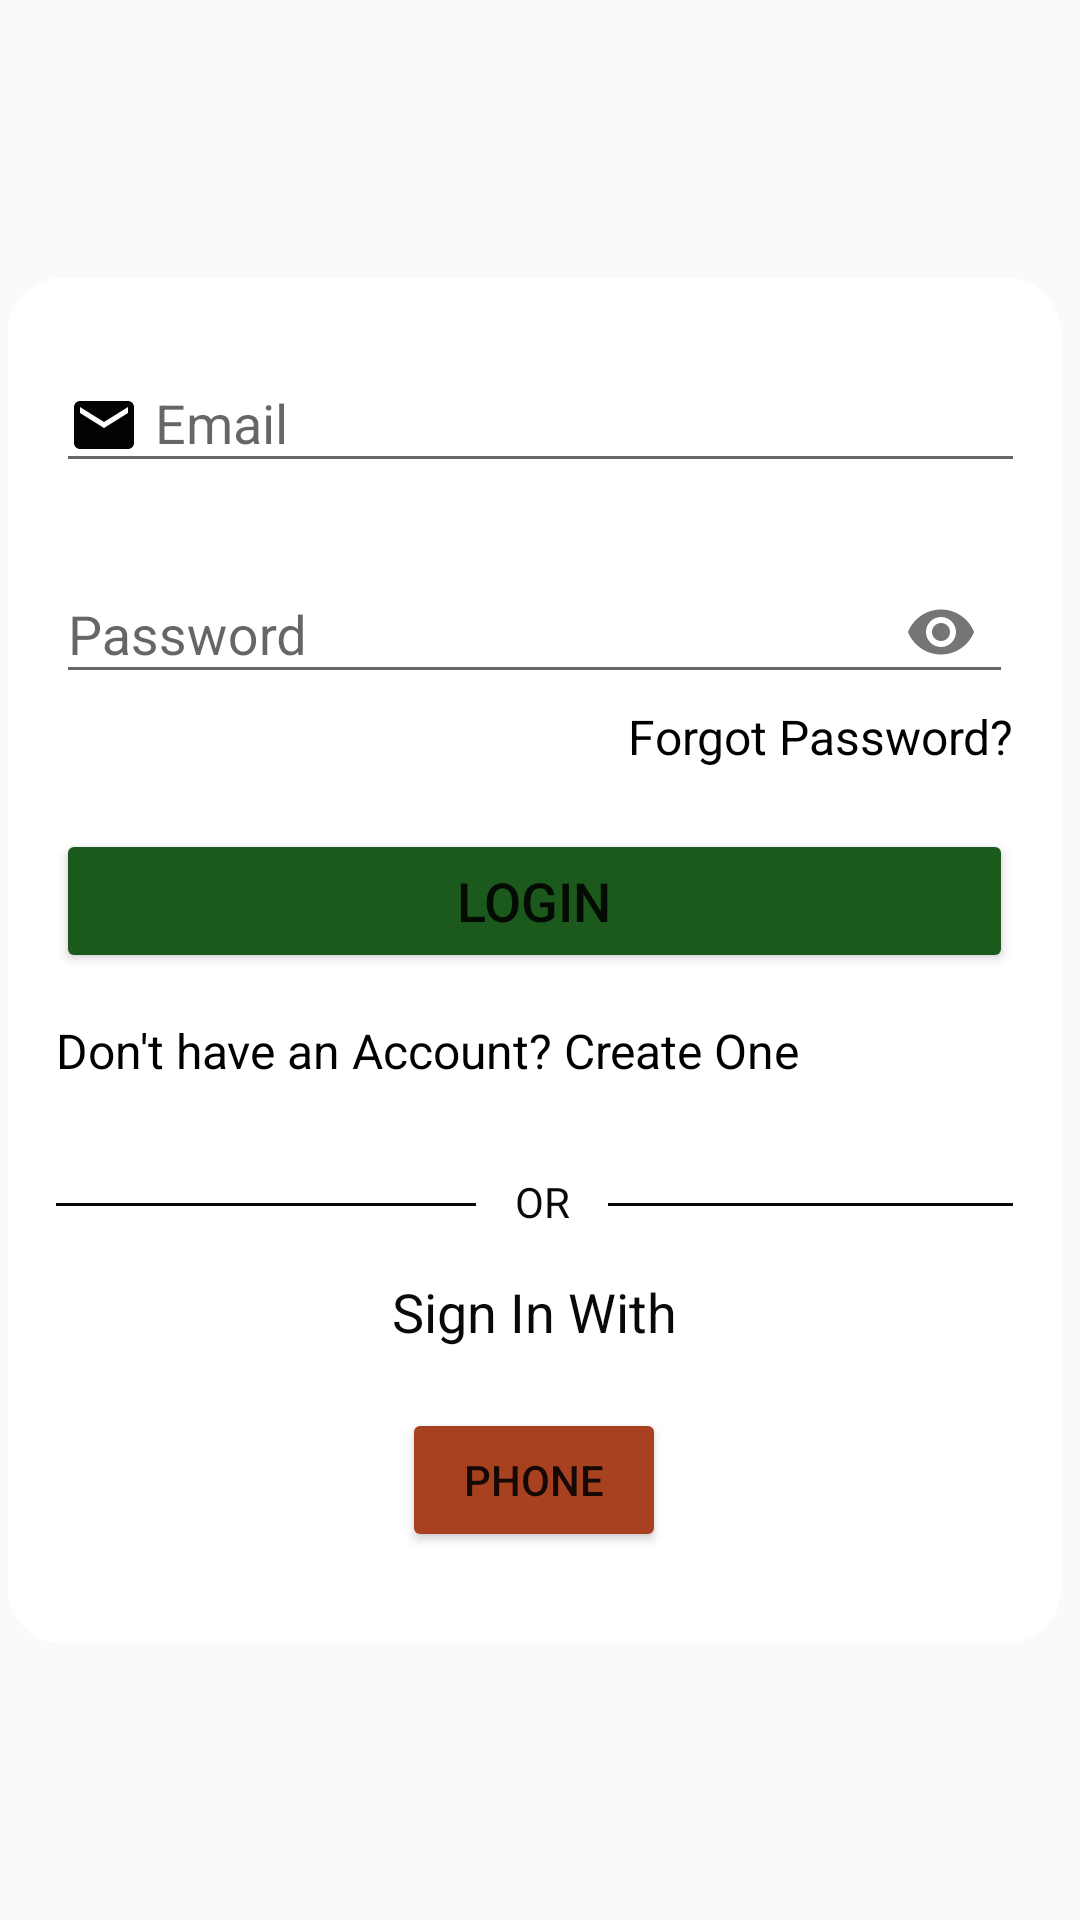

Write the Android layout XML for this screen, with the resource values it uses.
<!-- AndroidManifest.xml: application theme Theme.Fooddeliveryapk -->
<!-- res/layout/activity_deliverylogin.xml -->
<?xml version="1.0" encoding="utf-8"?>
<androidx.constraintlayout.widget.ConstraintLayout xmlns:android="http://schemas.android.com/apk/res/android"
    xmlns:app="http://schemas.android.com/apk/res-auto"
    xmlns:tools="http://schemas.android.com/tools"
    android:id="@+id/main"
    android:layout_width="match_parent"
    android:layout_height="match_parent"
    tools:context=".Deliverylogin">

    <LinearLayout
        android:id="@+id/LinearLayout"
        android:layout_width="351dp"
        android:layout_height="455dp"
        android:background="@drawable/rect"
        android:orientation="vertical"
        app:layout_constraintBottom_toBottomOf="parent"
        app:layout_constraintEnd_toEndOf="parent"
        app:layout_constraintHorizontal_bias="0.307"
        app:layout_constraintStart_toStartOf="parent"
        app:layout_constraintTop_toTopOf="parent">

        <com.google.android.material.textfield.TextInputLayout
            android:id="@+id/idemail12"
            android:layout_width="330dp"
            android:layout_height="67dp"
            app:passwordToggleEnabled="false">

            <com.google.android.material.textfield.TextInputEditText
                android:layout_width="324dp"
                android:layout_height="wrap_content"
                android:drawableLeft="@drawable/baseline_email_24"
                android:drawablePadding="5dp"
                android:hint="Email"
                android:inputType="text|textEmailAddress" />

        </com.google.android.material.textfield.TextInputLayout>

        <com.google.android.material.textfield.TextInputLayout
            android:layout_width="match_parent"
            android:id="@+id/pwdrrrrd"
            android:layout_height="wrap_content"
            app:passwordToggleDrawable="@drawable/baseline_disabled_visible_24"
            app:passwordToggleEnabled="true">

            <com.google.android.material.textfield.TextInputEditText
                android:layout_width="match_parent"
                android:layout_height="wrap_content"
                android:layout_marginTop="11dp"
                android:hint="Password"
                android:inputType="text|textPassword" />
        </com.google.android.material.textfield.TextInputLayout>

        <TextView
            android:id="@+id/forgotpasssdf"
            android:layout_width="match_parent"
            android:layout_height="wrap_content"
            android:gravity="end"
            android:text="Forgot Password?"
            android:textColor="@color/black"
            android:textSize="16sp" />

        <Button
            android:id="@+id/buttonq"
            android:layout_width="match_parent"
            android:layout_height="wrap_content"
            android:layout_marginTop="20dp"
            android:backgroundTint="#1B591D"
            android:text="LOGIN"
            android:textSize="18sp"
            app:cornerRadius="1dp" />

        <TextView
            android:id="@+id/signup"
            android:layout_width="match_parent"
            android:layout_height="wrap_content"
            android:layout_gravity="center"
            android:layout_marginTop="15dp"
            android:text="Don't have an Account? Create One"
            android:textColor="@color/black"
            android:textSize="16sp" />

        <LinearLayout
            android:layout_width="334dp"
            android:layout_height="wrap_content"
            android:layout_marginTop="20dp"
            android:orientation="horizontal">


            <TableRow
                android:id="@+id/hrr1"
                android:layout_width="140dp"
                android:layout_height="1dp"
                android:layout_marginTop="20dp"
                android:background="#090909" />

            <TextView
                android:id="@+id/Or1"
                android:layout_width="44dp"
                android:layout_height="wrap_content"
                android:layout_marginTop="10dp"
                android:text="OR"
                android:textAlignment="center"
                android:textColor="#090909" />

            <TableRow
                android:id="@+id/drr2"
                android:layout_width="140dp"
                android:layout_height="1dp"
                android:layout_marginTop="20dp"
                android:background="#090909" />


        </LinearLayout>

        <TextView
            android:id="@+id/signphoneer"
            android:layout_width="match_parent"
            android:layout_height="wrap_content"
            android:layout_marginTop="15dp"
            android:text="Sign In With"
            android:textAlignment="center"
            android:textColor="#090909"
            android:textSize="18sp" />

        <Button
            android:id="@+id/btnphoneeer"
            android:layout_width="wrap_content"
            android:layout_height="wrap_content"
            android:layout_gravity="center"
            android:layout_marginTop="20dp"
            android:backgroundTint="#A84120"
            android:drawableLeft="@drawable/baseline_local_phone_24"
            android:drawablePadding="8dp"
            android:text="Phone" />

    </LinearLayout>

</androidx.constraintlayout.widget.ConstraintLayout>
<!-- resources referenced by this layout -->
<resources>
  <!-- drawable baseline_email_24 (drawable) -->
  <vector xmlns:android="http://schemas.android.com/apk/res/android" android:height="24dp" android:tint="#030303" android:viewportHeight="24" android:viewportWidth="24" android:width="24dp">
        
      <path android:fillColor="@android:color/white" android:pathData="M20,4L4,4c-1.1,0 -1.99,0.9 -1.99,2L2,18c0,1.1 0.9,2 2,2h16c1.1,0 2,-0.9 2,-2L22,6c0,-1.1 -0.9,-2 -2,-2zM20,8l-8,5 -8,-5L4,6l8,5 8,-5v2z"/>
      
  </vector>
  <!-- drawable rect (drawable) -->
  <?xml version="1.0" encoding="utf-8"?>
  <shape xmlns:android="http://schemas.android.com/apk/res/android">  <solid android:color="#FF5722"/> 
      <corners android:radius="18dp"/> 
      <padding
          android:left="16dp"
          android:top="16dp"
          android:right="16dp"
          android:bottom="16dp"/>
      <solid
          android:color="@color/white"/>
      <size
          android:width="300dp"
          android:height="300dp"/>
  </shape>
  <style name="Theme.Fooddeliveryapk" parent="Theme.AppCompat.Light.NoActionBar">
          <item name="colorPrimary">#6200EE</item>
          <item name="colorPrimaryDark">#3700B3</item>
          <item name="colorAccent">#B31699</item>
          <item name="android:windowActionBar">false</item>
          <item name="android:windowNoTitle">true</item>
      </style>
  <!-- not gathered from this repository: default colours our renderer supplied (Android Studio template values) -->
  <color name="black">#FF000000</color>
  <color name="white">#FFFFFFFF</color>
</resources>
